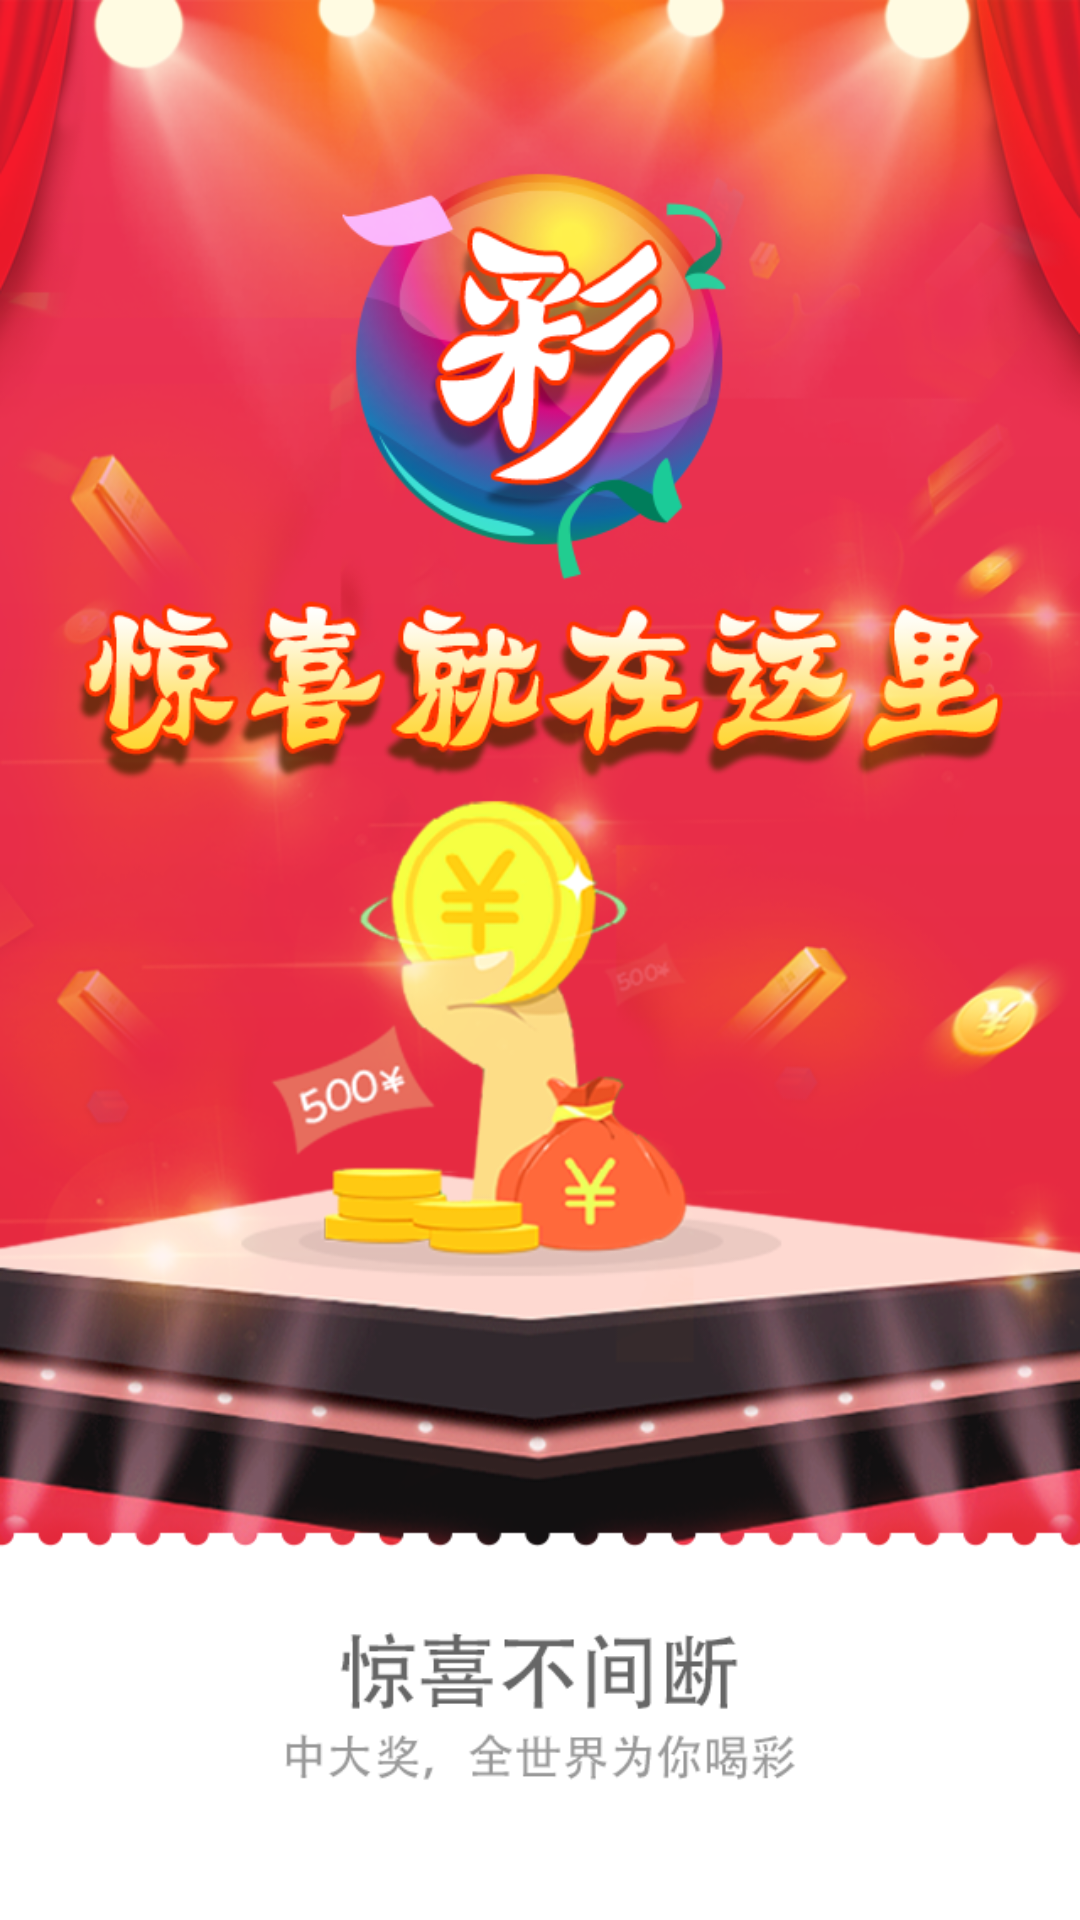

Here is an Android app screen rendered from its layout file. Give the layout XML and the strings, colors and styles it references.
<!-- AndroidManifest.xml: application theme AppTheme -->
<!-- res/layout/activity_main_one.xml -->
<?xml version="1.0" encoding="utf-8"?>
<LinearLayout android:background="@drawable/main_image" android:layout_width="match_parent" android:layout_height="match_parent"
  xmlns:android="http://schemas.android.com/apk/res/android">
    <LinearLayout android:orientation="vertical" android:id="@id/fragment_main" android:layout_width="wrap_content" android:layout_height="wrap_content" />
</LinearLayout>
<!-- resources referenced by this layout -->
<resources>
  <color name="myblack1">#ff000000</color>
  <style name="Theme.AppCompat.Light" parent="@style/Base.Theme.AppCompat.Light" />
  <style name="Base.Theme.AppCompat.Light" parent="@style/Base.V7.Theme.AppCompat.Light" />
  <dimen name="abc_action_bar_default_height_material">56.0dip</dimen>
  <style name="Widget.AppCompat.ActionMode" parent="@style/Base.Widget.AppCompat.ActionMode" />
  <style name="Theme.AppCompat.Light.Dialog" parent="@style/Base.Theme.AppCompat.Light.Dialog" />
  <dimen name="abc_dialog_padding_material">24.0dip</dimen>
  <style name="Widget.AppCompat.Light.ActionButton" parent="@style/Widget.AppCompat.ActionButton" />
  <style name="Widget.AppCompat.ButtonBar" parent="@style/Base.Widget.AppCompat.ButtonBar" />
  <style name="Widget.AppCompat.Toolbar" parent="@style/Base.Widget.AppCompat.Toolbar" />
  <style name="Widget.AppCompat.ImageButton" parent="@style/Base.Widget.AppCompat.ImageButton" />
  <style name="Widget.AppCompat.Light.SearchView" parent="@style/Widget.AppCompat.SearchView" />
  <item type="dimen" name="abc_list_item_padding_horizontal_material">@dimen/abc_action_bar_content_inset_material</item>
  <dimen name="abc_panel_menu_list_width">296.0dip</dimen>
  <style name="Theme.AppCompat.CompactMenu" parent="@style/Base.Theme.AppCompat.CompactMenu" />
  <color name="primary_material_light">@color/material_grey_100</color>
  <color name="primary_dark_material_light">@color/material_grey_600</color>
  <color name="accent_material_light">@color/material_deep_teal_500</color>
  <color name="ripple_material_light">#1f000000</color>
  <color name="button_material_light">#ffd6d7d7</color>
  <style name="AlertDialog.AppCompat.Light" parent="@style/Base.AlertDialog.AppCompat.Light" />
  <style name="Widget.AppCompat.Button" parent="@style/Base.Widget.AppCompat.Button" />
  <style name="Widget.AppCompat.Button.Small" parent="@style/Base.Widget.AppCompat.Button.Small" />
  <style name="Widget.AppCompat.EditText" parent="@style/Base.Widget.AppCompat.EditText" />
  <style name="Widget.AppCompat.RatingBar" parent="@style/Base.Widget.AppCompat.RatingBar" />
  <style name="Widget.AppCompat.SeekBar" parent="@style/Base.Widget.AppCompat.SeekBar" />
  <style name="Widget.AppCompat.Spinner" parent="@style/Base.Widget.AppCompat.Spinner" />
  <color name="foreground_material_light">@android:color/black</color>
  <color name="background_material_light">@color/material_grey_50</color>
  <item type="dimen" name="abc_disabled_alpha_material_light">0.26</item>
  <style name="TextAppearance.AppCompat" parent="@style/Base.TextAppearance.AppCompat" />
  <color name="hint_foreground_material_dark">@color/bright_foreground_disabled_material_dark</color>
  <style name="TextAppearance.AppCompat.Large" parent="@style/Base.TextAppearance.AppCompat.Large" />
  <style name="TextAppearance.AppCompat.Medium" parent="@style/Base.TextAppearance.AppCompat.Medium" />
  <style name="TextAppearance.AppCompat.Small" parent="@style/Base.TextAppearance.AppCompat.Small" />
  <color name="highlighted_text_material_light">#66009688</color>
  <color name="hint_foreground_material_light">@color/bright_foreground_disabled_material_light</color>
  <color name="foreground_material_dark">@android:color/white</color>
  <style name="Base.Theme.AppCompat.Light.Dialog" parent="@style/Base.V7.Theme.AppCompat.Light.Dialog" />
  <style name="Widget.AppCompat.ActionButton" parent="@style/Base.Widget.AppCompat.ActionButton" />
  <style name="Base.Widget.AppCompat.Light.PopupMenu" parent="@style/Widget.AppCompat.ListPopupWindow" />
  <style name="Widget.AppCompat.SearchView" parent="@style/Base.Widget.AppCompat.SearchView" />
  <dimen name="abc_action_bar_content_inset_material">16.0dip</dimen>
  <color name="material_grey_100">#fff5f5f5</color>
  <color name="material_grey_600">#ff757575</color>
  <color name="material_deep_teal_500">#ff009688</color>
  <style name="Base.AlertDialog.AppCompat.Light" parent="@style/Base.AlertDialog.AppCompat" />
</resources>
